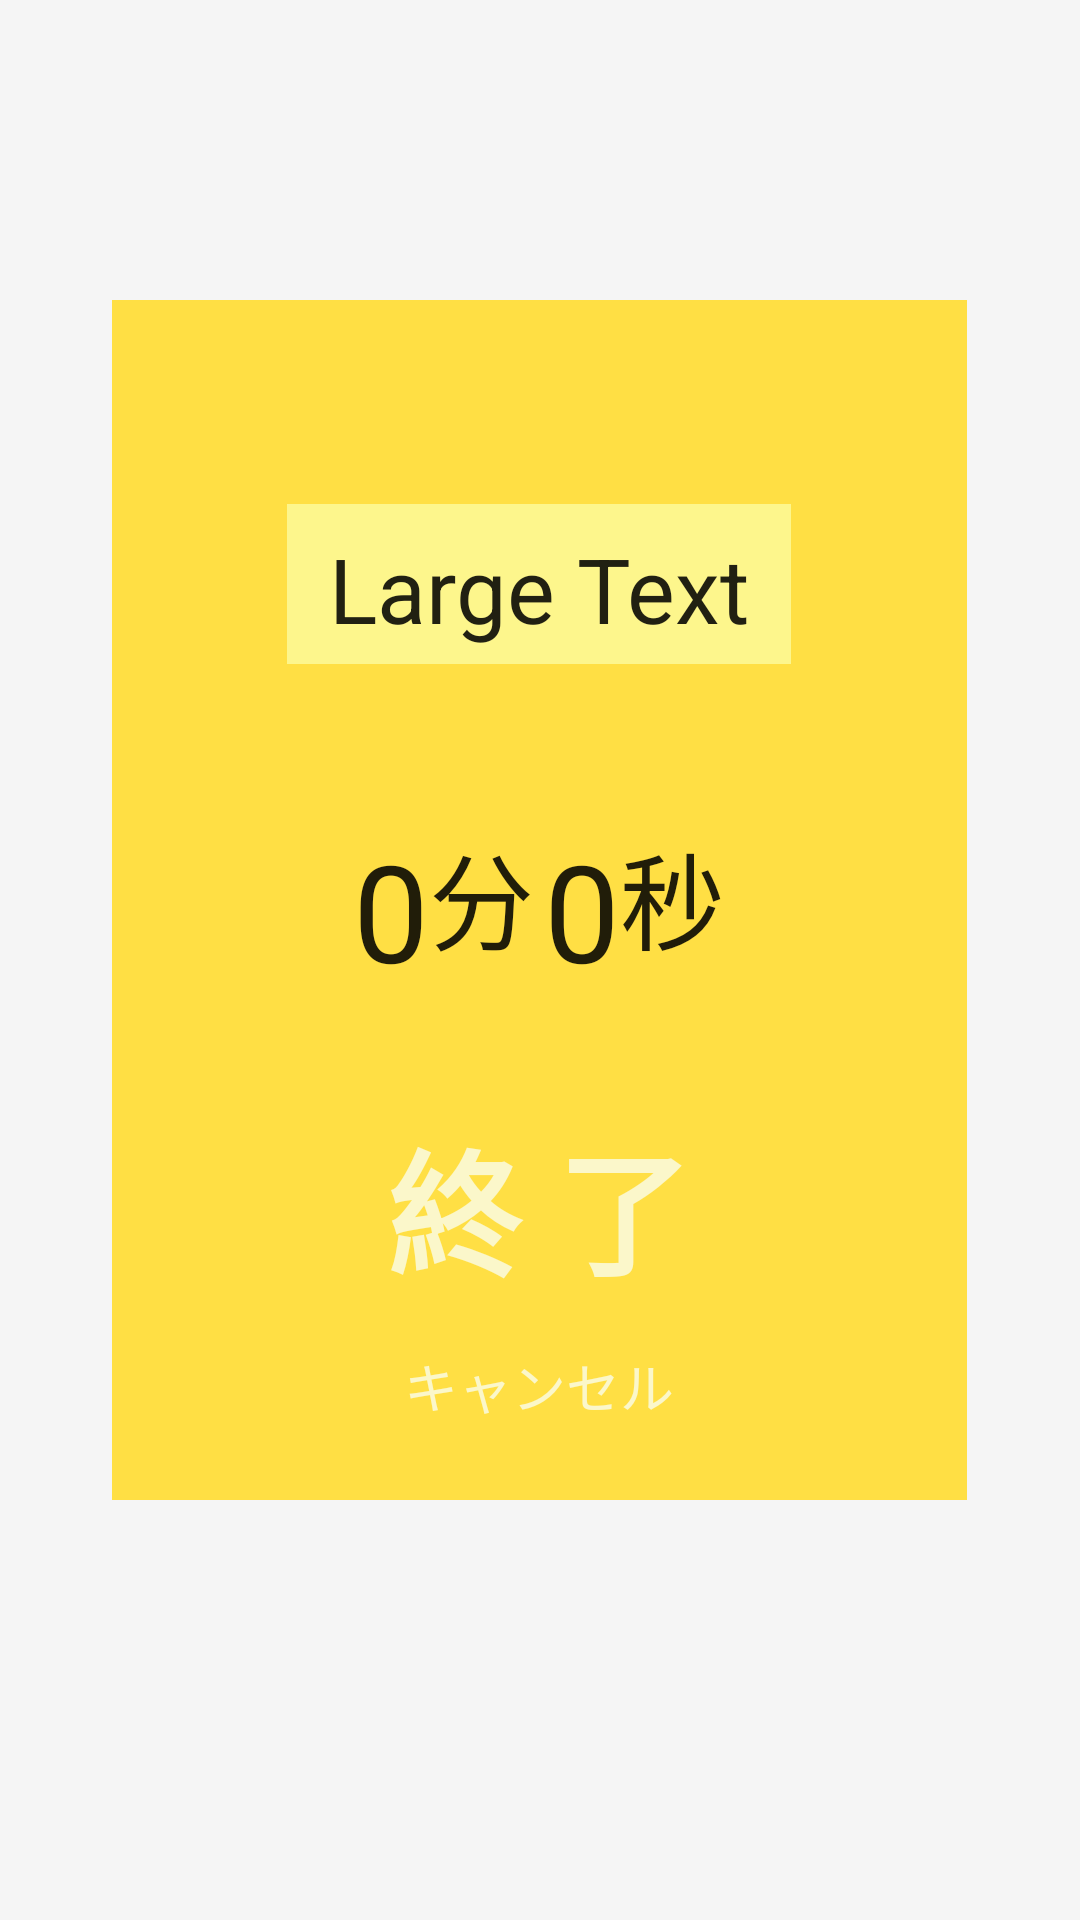

This screen was rendered from an Android layout file. Write that file and the resources it references.
<!-- AndroidManifest.xml: application theme Theme.TheTimer -->
<!-- res/layout/fragment_running_task_omit_money.xml -->
<FrameLayout xmlns:android="http://schemas.android.com/apk/res/android"
    xmlns:tools="http://schemas.android.com/tools" android:layout_width="match_parent"
    android:layout_height="match_parent"
    tools:context="com.example.shinoharanaoki.thetimer5.RunningTaskFragment">

    <TextView android:layout_width="match_parent" android:layout_height="match_parent" />

    <FrameLayout
        android:layout_width="285dp"
        android:layout_height="400dp"
        android:layout_gravity="center"
        android:background="#ffdf44"
        android:layout_marginBottom="20dp">

        <RelativeLayout
            android:layout_width="match_parent"
            android:layout_height="match_parent"
            android:layout_margin="20dp"
            android:layout_gravity="center">

            <TextView
                android:layout_width="wrap_content"
                android:layout_height="wrap_content"
                android:textAppearance="?android:attr/textAppearanceLarge"
                android:text="Large Text"
                android:id="@+id/running_task_title"
                android:layout_alignParentTop="true"
                android:layout_centerHorizontal="true"
                android:layout_marginTop="48dp"
                android:background="#fdf68c"
                android:textSize="30dp"
                android:paddingTop="8dp"
                android:paddingBottom="5dp"
                android:paddingLeft="14dp"
                android:paddingRight="14dp" />

        <RelativeLayout
            android:id="@+id/m_and_s"
            android:layout_width="match_parent"
            android:layout_height="wrap_content"
            android:layout_gravity="center"
            android:layout_centerVertical="true"
            android:layout_centerHorizontal="true"
            android:gravity="center">

            <TextView
                android:layout_width="wrap_content"
                android:layout_height="wrap_content"
                android:textAppearance="?android:attr/textAppearanceLarge"
                android:textSize="35sp"
                android:text="分"
                android:id="@+id/minutes_char"
                android:layout_toLeftOf="@+id/space"
                android:layout_toStartOf="@+id/space"
                android:layout_alignBottom="@+id/space"
                android:paddingBottom="5dp" />

            <Space
                android:layout_width="10px"
                android:layout_height="40px"
                android:layout_centerHorizontal="true"
                android:id="@+id/space"
                android:layout_marginTop="40dp"/>

            <TextView
                android:layout_width="wrap_content"
                android:layout_height="wrap_content"
                android:textAppearance="?android:attr/textAppearanceLarge"
                android:textSize="@dimen/abc_text_size_display_2_material"
                android:text="0"
                android:id="@+id/minutes_meter"
                android:layout_alignBottom="@+id/minutes_char"
                android:layout_toLeftOf="@+id/minutes_char"
                android:layout_toStartOf="@+id/minutes_char" />

            <TextView
                android:layout_width="wrap_content"
                android:layout_height="wrap_content"
                android:textAppearance="?android:attr/textAppearanceLarge"
                android:textSize="@dimen/abc_text_size_display_2_material"
                android:text="0"
                android:id="@+id/seconds_meter"
                android:layout_alignBottom="@+id/space"
                android:layout_toRightOf="@+id/space"
                android:layout_toEndOf="@+id/space" />

            <TextView
                android:layout_width="wrap_content"
                android:layout_height="wrap_content"
                android:textAppearance="?android:attr/textAppearanceLarge"
                android:textSize="35sp"
                android:text="秒"
                android:id="@+id/seconds_char"
                android:layout_alignBottom="@+id/space"
                android:layout_toRightOf="@+id/seconds_meter"
                android:layout_toEndOf="@+id/seconds_meter"
                android:paddingBottom="5dp" />

            </RelativeLayout>

            <TextView
                android:layout_width="wrap_content"
                android:layout_height="wrap_content"
                android:textAppearance="?android:attr/textAppearanceLarge"
                android:text=""
                android:id="@+id/money_conversion"
                android:layout_centerVertical="true"
                android:layout_centerHorizontal="true"
                android:textSize="@dimen/abc_text_size_display_2_material"
                android:layout_marginTop="20dp"
                android:layout_below="@+id/m_and_s" />

            <TextView
                android:layout_width="wrap_content"
                android:layout_height="wrap_content"
                android:textAppearance="?android:attr/textAppearanceMedium"
                android:text=""
                android:id="@+id/yen_char"
                android:layout_alignBottom="@+id/money_conversion"
                android:layout_toRightOf="@+id/money_conversion"
                android:layout_toEndOf="@+id/money_conversion" />

            <TextView
                android:layout_width="wrap_content"
                android:layout_height="wrap_content"
                android:textAppearance="?android:attr/textAppearanceLarge"
                android:text="終 了"
                android:id="@+id/close_button"
                android:layout_gravity="center_horizontal|bottom"
                android:layout_alignParentBottom="true"
                android:layout_centerHorizontal="true"
                android:layout_marginBottom="45dp"
                android:textColor="#fbf7ca"
                android:textStyle="bold"
                android:textSize="@dimen/abc_text_size_display_2_material"
                android:singleLine="false"
                android:textIsSelectable="false" />

            <TextView
                android:layout_width="wrap_content"
                android:layout_height="wrap_content"
                android:text=""
                android:id="@+id/hour_meter"
                android:layout_above="@+id/m_and_s"
                android:layout_toLeftOf="@+id/hour_char"
                android:layout_toStartOf="@+id/hour_char"
                android:textSize="25dp" />

            <TextView
                android:layout_width="wrap_content"
                android:layout_height="wrap_content"
                android:textAppearance="?android:attr/textAppearanceMedium"
                android:text=""
                android:id="@+id/hour_char"
                android:layout_centerHorizontal="true"
                android:layout_above="@+id/m_and_s"
                android:paddingBottom="3dp" />

            <TextView
                android:layout_width="wrap_content"
                android:layout_height="wrap_content"
                android:textAppearance="?android:attr/textAppearanceSmall"
                android:text="キャンセル"
                android:id="@+id/cancel_button"
                android:layout_alignParentBottom="true"
                android:layout_centerHorizontal="true"
                android:layout_marginBottom="5dp"
                android:textColor="#fbf7ca"
                android:textSize="18sp"/>
        </RelativeLayout>

    </FrameLayout>

</FrameLayout>
<!-- resources referenced by this layout -->
<resources>
  <style name="Theme.TheTimer" parent="Base.Theme.TheTimer">
      </style>
  <style name="Base.Theme.TheTimer" parent="Theme.AppCompat.Light.NoActionBar">
          <item name="colorPrimary">#673AB7</item>
          <item name="colorPrimaryDark">#512DA8</item>
          
          <item name="android:windowBackground">@color/window_background</item>
      </style>
  <color name="window_background">#FFF5F5F5</color>
</resources>
